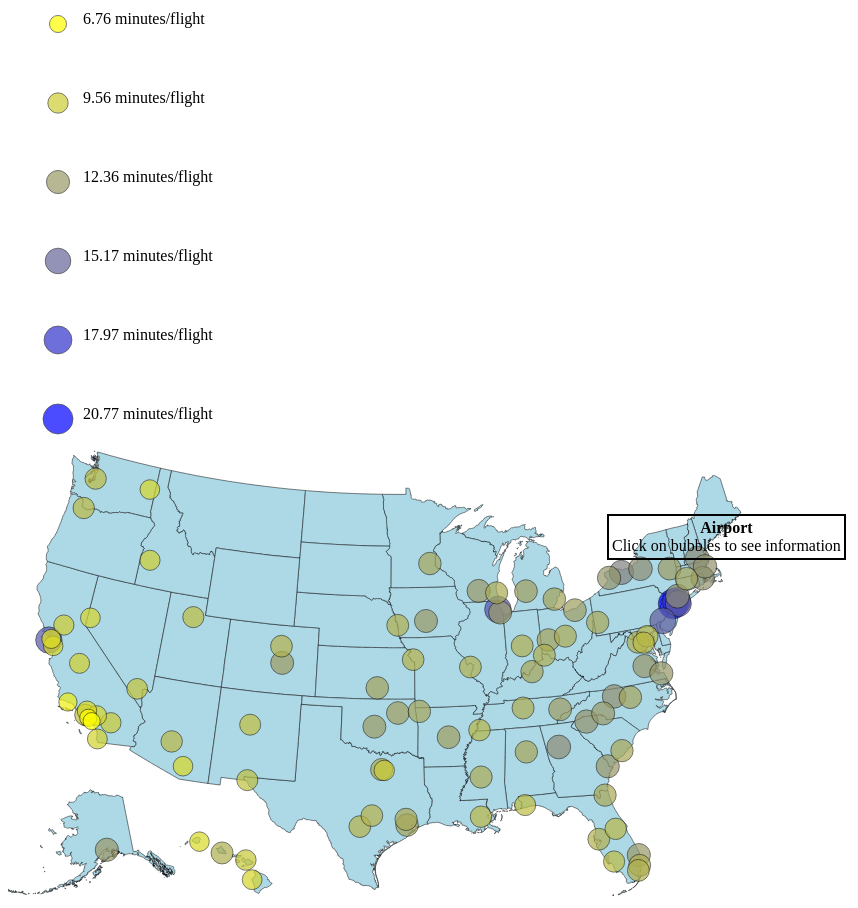
D3 v3 page, settled after 480 driven frames (8 s of simulated time); the page loaded 2 data file(s).


    /*
     Use D3 to load the GeoJSON file
     */
    d3.json("data/us.json", draw);

// ── js/draw.js
function draw(geo_data) {
    "use strict";
    //Adding the major parts of the page
    d3.select("body")
        .append("h2")
        .text("Mean Delay Time per Flight at US Airports with 25+ Flights per Day (2006-2016)");

    var row = d3.select("body")
        .append("div")
        .attr("class", "row main");
    row.append("div")
        .attr("class", "col-md-3");

    var svg = row.append("div")
        .attr("class", "col-md-7")
        .append("svg")
        .style("width", "100%")
        .style("height", "80vh")
        .append('g')
        .attr('class', 'map');

    //Adding the map
    var projection = d3.geo.albersUsa() // Special Projection for the USA
        .scale(975)
        .translate([761/2, 444/2]);
    var path = d3.geo.path().projection(projection);

    var map = svg.selectAll('path')
        .data(geo_data.features)
        .enter()
        .append('path')
        .attr('d', path)
        .style('fill', 'lightBlue')
        .style('stroke', 'black')
        .style('stroke-width', 0.5);


    //Adding buttons
    var delay_types = ["Total Delays","Carrier","Weather","National Airspace System","Security",
        "Late Arrival of the Same Aircraft at a Previous Airport"];
    var toread = "Total Delays";
    var size_type = "Area";
    //Buttons to control the types of delay shown
    var type_buttons_div = d3.select("body")
        .select("div.row.main")
        .append("div")
        .attr("class", "col-md-2")
        .append("div")
        .attr("class", "type-buttons");
    type_buttons_div
        .append("b")
        .text("Types of Delay");
    var type_buttons = type_buttons_div.selectAll("div")
        .data(delay_types)
        .enter()
        .append("div")
        .text(function(d) {
            return d;
        });

    type_buttons.on("click", function(d) {
        d3.select(".type-buttons")
            .selectAll("div")
            .transition()
            .duration(500)
            .style("color", "black")
            .style("background", "rgb(251, 201, 127)");

        d3.select(this)
            .transition()
            .duration(500)
            .style("background", "lightBlue")
            .style("color", "white");
        toread = d;
        update();
    });

    //Used in the update function.
    var global_data;
    d3.csv("data/airport_summary.csv", function(d) {
        for (var value in delay_types){
            d[delay_types[value]] = +d[delay_types[value]];
        }
        return d;
    }, plot_points);



    var selected_airport;

    function plot_points(data) {
        global_data = data;
        var max = d3.max(data, function(d) {
            return d[toread];
        });
        var extent = d3.extent(data, function(d) {
            return d[toread];
        });
        var radius = d3.scale.sqrt()
            .domain([0, max])
            .range([0, 15]);
        var color = d3.scale.linear()
            .domain(extent)
            .range(["yellow", "blue"]);
        function key_func(d) {
            return d['airport'];
        }
        //Draw legend
        var values = [];
        for (var i = extent[0]; i <= extent[1]; i+=(extent[1]-extent[0])/5) {
            values.push(i);
        }
        console.log(values);
        var legend_div = d3.select("div.col-md-3")
            .append("div")
            .attr("class", "legend");
        var legend_divs = legend_div
            .selectAll("div")
            .data(values)
            .enter()
            .append("div")
            .attr("class", "legend-section");
        legend_divs.append("svg")
            .attr("width", "75")
            .attr("height", "75")
            .append("circle")
            .attr("r", function(d) {
                return radius(d)
            })
            .attr("fill", function(d) {
                return color(d)
            })
            .attr("cx", "50")
            .attr("cy", "50");
        legend_divs.append("div")
            .style("display", "inline-block")
            .style("position", "relative")
            .style("top", "-25px")
            .text(function(d) {
                return Math.round(d * 100)/100 + " minutes/flight";
            });

        //initial drawing of circles
        svg.append('g')
            .attr("class", "bubble")
            .selectAll("circle")
            .data(data.sort(function(a, b) {
                return b[toread] - a[toread];
            }), key_func)
            .enter()
            .append("circle")
            .attr('cx', function(d) { return projection([+d["lon"], +d["lat"]])[0]; })
            .attr('cy', function(d) { return projection([+d["lon"], +d["lat"]])[1]; })
            .attr('r', function(d) {
                return radius(d[toread]);
            })
            .attr("fill", function(d) {
                return color(d[toread]);
            })
            .on("click", function(d) { //To edit the information that appears in the top left corner when circles are clicked
                selected_airport = this;
                d3.select("p")
                    .html("<b>" + d["airport"] + "</b> <br> Average minutes of " + toread + " delays per flight: " + d[toread]);
            });
        d3.select("body")
            .append("div")
            .attr("class", "row")
            .append("div")
            .attr("class", "col-md-offset-2 col-md-2")
            .html("Source: <a href='http://www.transtats.bts.gov/OT_Delay/OT_DelayCause1.asp'>Bureau of Transportation Statistics</a>")
    }



    function update()
    {
        //A new max should be created as delay type might have changed
        var max = d3.max(global_data, function(d) {
            return d[toread];
        });
        var extent = d3.extent(global_data, function(d) {
            return d[toread];
        });
        var color = d3.scale.linear()
            .domain(extent)
            .range(["yellow", "blue"]);
        var radius = d3.scale.sqrt()
            .domain([0, max])
            .range([0, 15]);
        svg.selectAll("circle")
            .attr("r", function(d) {
                return radius(d[toread]);
            })
            .attr("fill", function(d){
                return color(d[toread])
            });
        var values = [];
        for (var i = extent[0]; i <= extent[1] + 0.001; i+=(extent[1]-extent[0])/5) {
            values.push(i);
        }
        var divs = d3.selectAll("div.legend-section")
            .data(values);
        divs.exit();
        divs.enter();
        d3.selectAll("div.legend-section div")
            .text(function(d) {
                return Math.round(d3.select(this.parentNode).datum() * 100)/100 + " minutes/flight";
            });
        if (selected_airport) {
            var selected_airport_data = d3.select(selected_airport).data()[0];
            d3.select("p")
                .html("<b>" + selected_airport_data["airport"]+ "</b> <br> Average minutes of " + toread + " delays per flight: " + selected_airport_data[toread])
        }
    }

}

### data: data/us.json
{
 "type": "FeatureCollection",
 "features": [
  {
   "type": "Feature",
   "properties": {
    "GEO_ID": "0400000US23",
    "STATE": "23",
    "NAME": "Maine",
    "LSAD": "",
    "CENSUSAREA": 30843.0
   },
   "geometry": {
    "type": "MultiPolygon",
    "coordinates": "[... 42 items]"
   }
  },
  {
   "type": "Feature",
   "properties": {
    "GEO_ID": "0400000US25",
    "STATE": "25",
    "NAME": "Massachusetts",
    "LSAD": "",
    "CENSUSAREA": 7800.0
   },
   "geometry": {
    "type": "MultiPolygon",
    "coordinates": "[... 10 items]"
   }
  },
  {
   "type": "Feature",
   "properties": {
    "GEO_ID": "0400000US26",
    "STATE": "26",
    "NAME": "Michigan",
    "LSAD": "",
    "CENSUSAREA": 56539.0
   },
   "geometry": {
    "type": "MultiPolygon",
    "coordinates": "[... 38 items]"
   }
  },
  {
   "type": "Feature",
   "properties": {
    "GEO_ID": "0400000US30",
    "STATE": "30",
    "NAME": "Montana",
    "LSAD": "",
    "CENSUSAREA": 145546.0
   },
   "geometry": {
    "type": "Polygon",
    "coordinates": "[... 1 items]"
   }
  },
  {
   "type": "Feature",
   "properties": {
    "GEO_ID": "0400000US32",
    "STATE": "32",
    "NAME": "Nevada",
    "LSAD": "",
    "CENSUSAREA": 109781.0
   },
   "geometry": {
    "type": "Polygon",
    "coordinates": "[... 1 items]"
   }
  },
  {
   "type": "Feature",
   "properties": {
    "GEO_ID": "0400000US34",
    "STATE": "34",
    "NAME": "New Jersey",
    "LSAD": "",
    "CENSUSAREA": 7354.0
   },
   "geometry": {
    "type": "Polygon",
    "coordinates": "[... 1 items]"
   }
  },
  {
   "type": "Feature",
   "properties": {
    "GEO_ID": "0400000US36",
    "STATE": "36",
    "NAME": "New York",
    "LSAD": "",
    "CENSUSAREA": 47126.0
   },
   "geometry": {
    "type": "MultiPolygon",
    "coordinates": "[... 12 items]"
   }
  },
  {
   "type": "Feature",
   "properties": {
    "GEO_ID": "0400000US37",
    "STATE": "37",
    "NAME": "North Carolina",
    "LSAD": "",
    "CENSUSAREA": 48618.0
   },
   "geometry": {
    "type": "MultiPolygon",
    "coordinates": "[... 3 items]"
   }
  },
  "... 44 more items"
 ]
}

### data: data/airport_summary.csv, 10652 bytes — head not shown